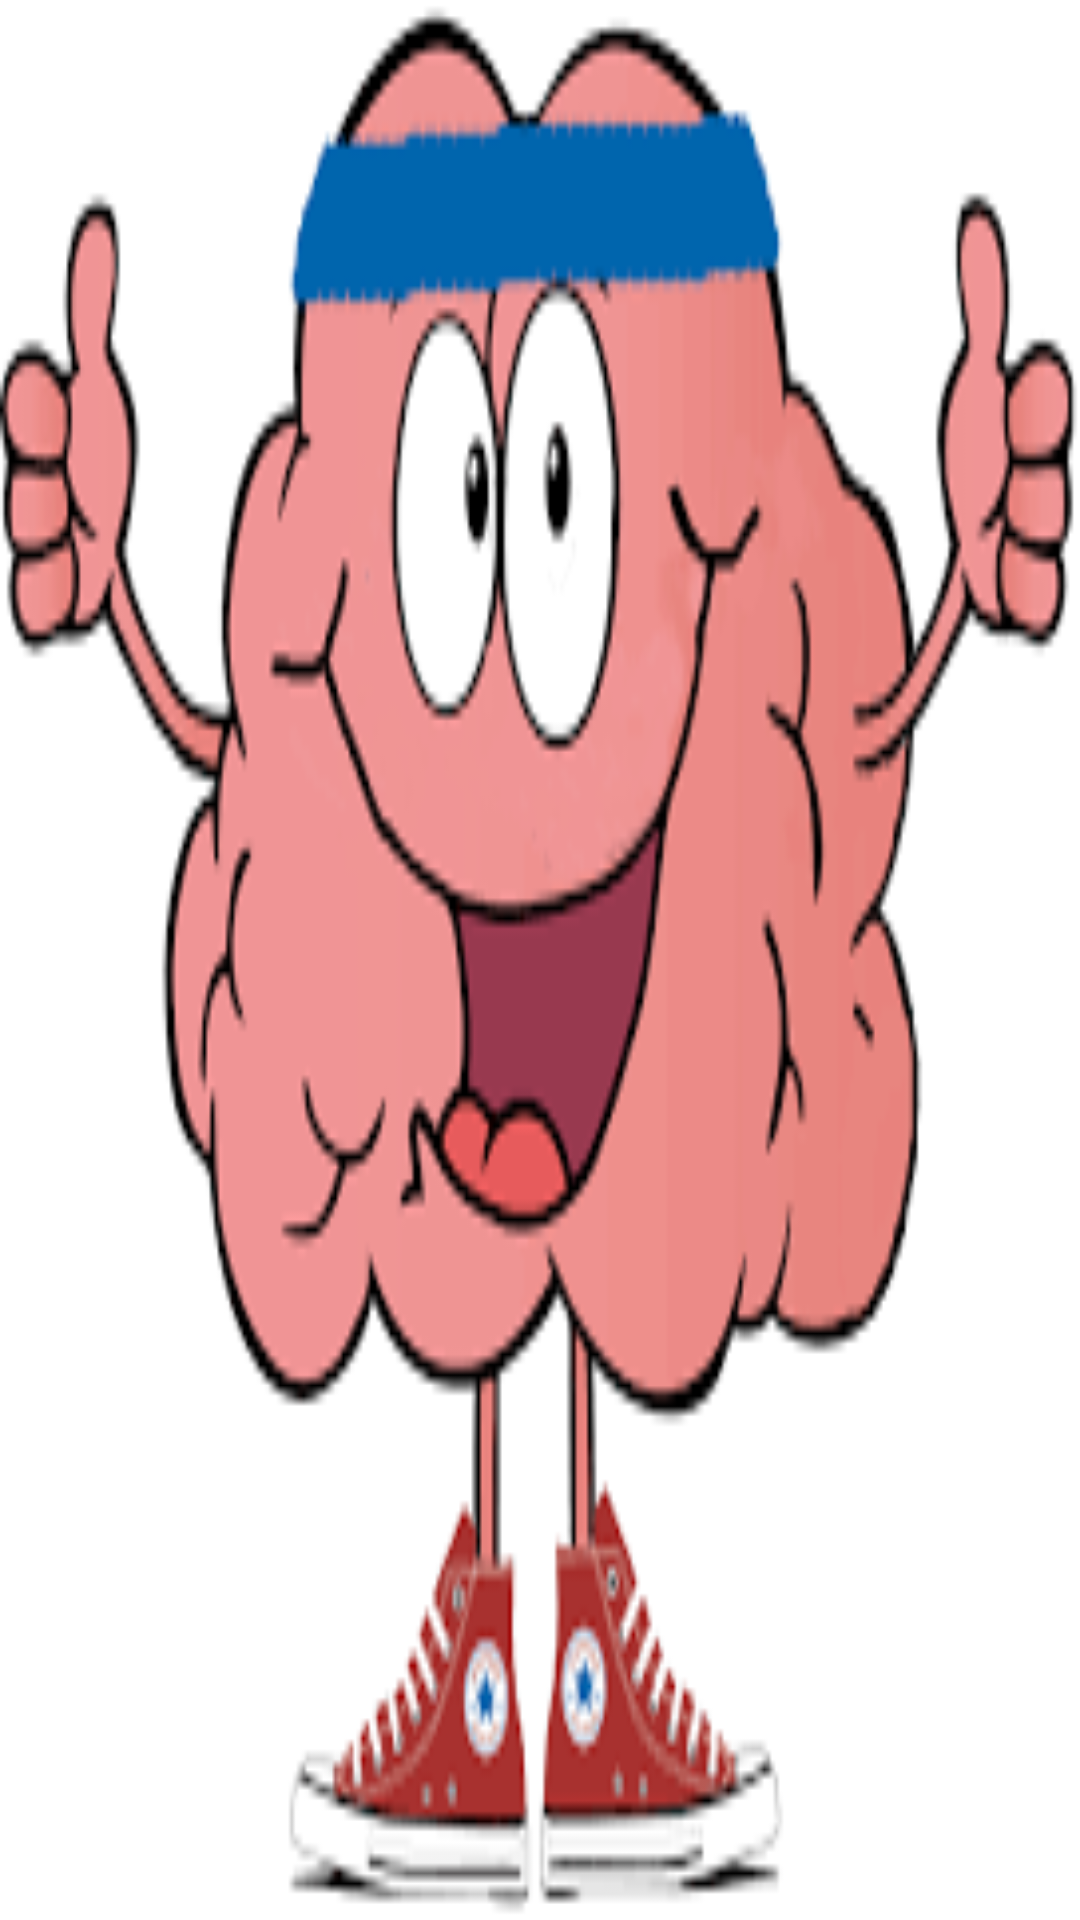

Here is an Android app screen rendered from its layout file. Give the layout XML and the strings, colors and styles it references.
<!-- AndroidManifest.xml: application theme AppTheme -->
<!-- res/layout/activity_splash.xml -->
<?xml version="1.0" encoding="utf-8"?>
<RelativeLayout xmlns:android="http://schemas.android.com/apk/res/android"
    xmlns:tools="http://schemas.android.com/tools"
    android:layout_width="match_parent"
    android:layout_height="match_parent"

    tools:context="com.example.brainchallenge.Splash">

    <ImageView
        android:layout_width="fill_parent"
        android:layout_height="fill_parent"
        android:id="@+id/imageView"
        android:layout_alignParentLeft="true"
        android:layout_alignParentStart="true"
        android:layout_alignParentTop="true"
        android:src="@drawable/images"
        android:scaleType="fitXY" />
</RelativeLayout>
<!-- resources referenced by this layout -->
<resources>
  <!-- drawable images: png bitmap (drawable, 10428 bytes) -->
  <style name="AppTheme" parent="Theme.AppCompat.Light.DarkActionBar">
          
          <item name="colorPrimary">@color/colorPrimary</item>
          <item name="colorPrimaryDark">@color/colorPrimaryDark</item>
          <item name="colorAccent">@color/colorAccent</item>
      </style>
  <color name="colorPrimary">#3F51B5</color>
  <color name="colorPrimaryDark">#303F9F</color>
  <color name="colorAccent">#FF4081</color>
</resources>
